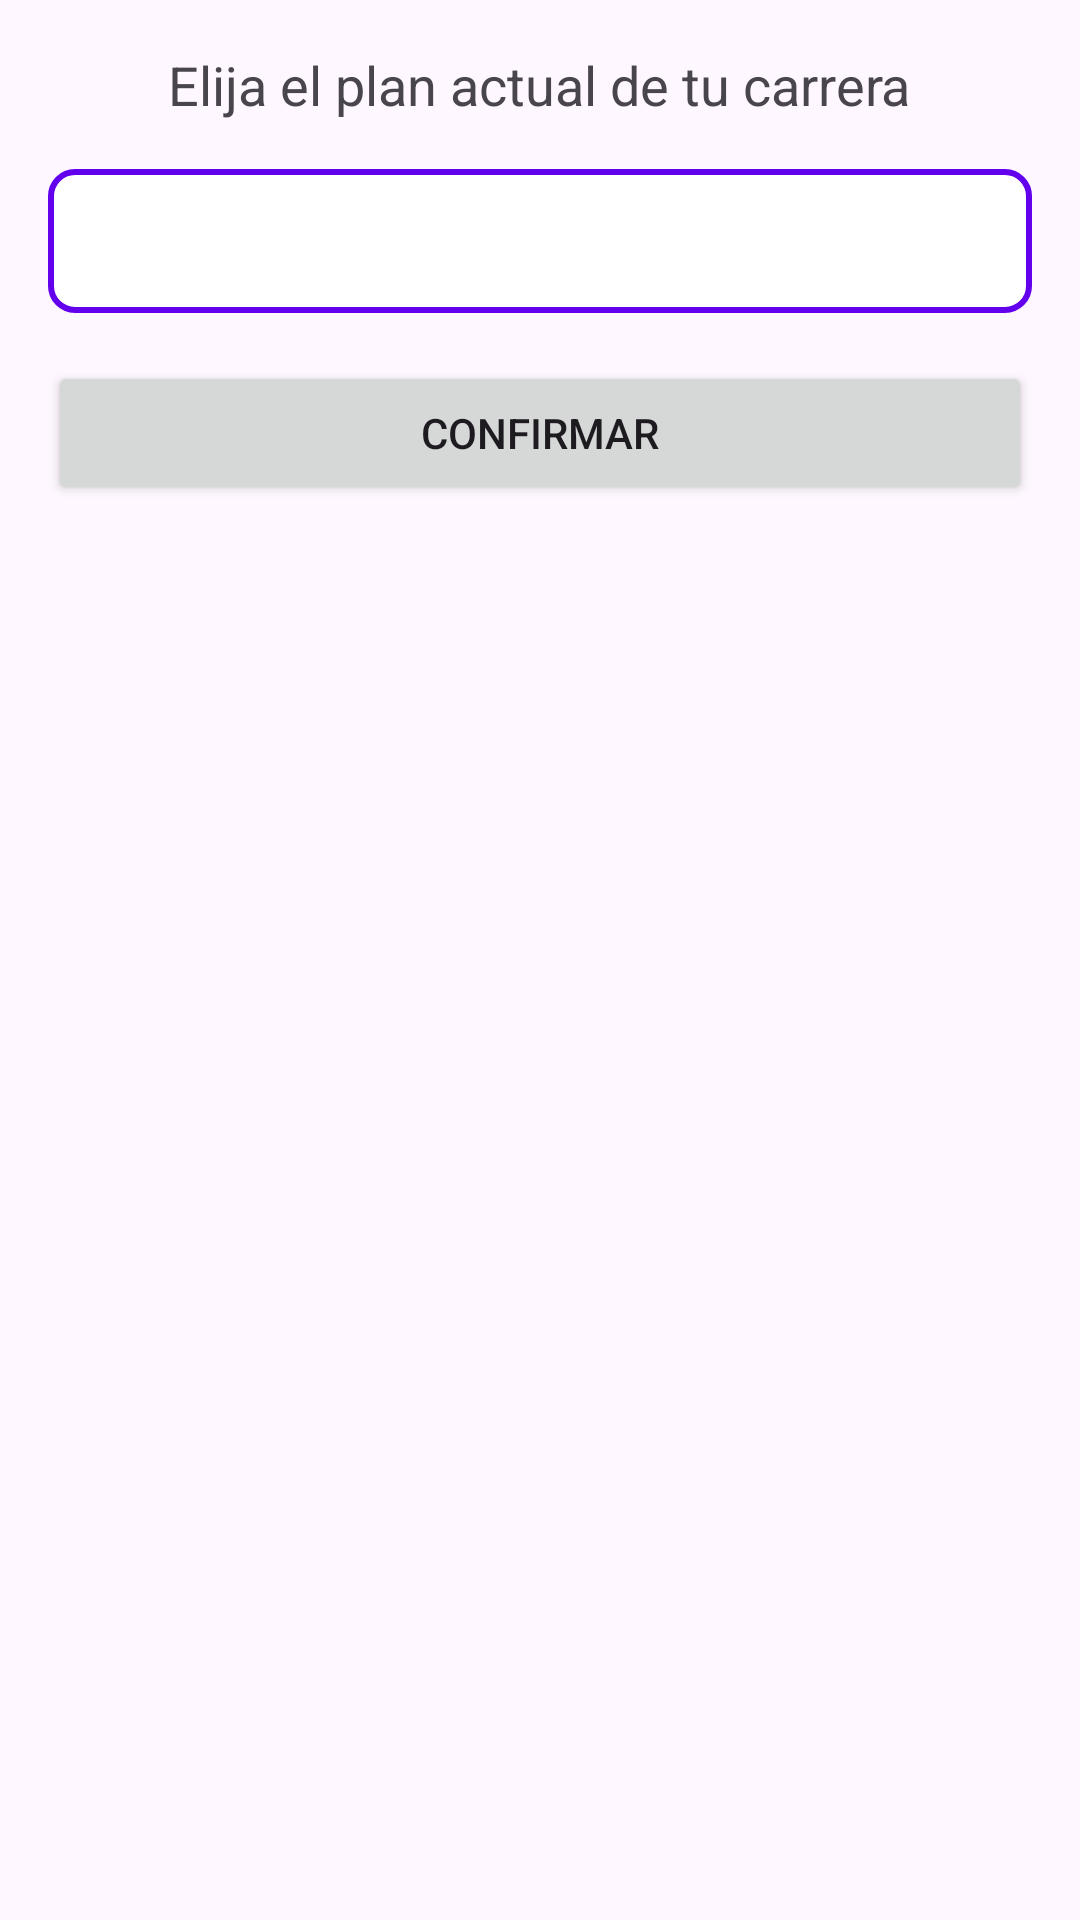

Produce the Android XML layout that renders to this screen, including the resource entries it uses.
<!-- AndroidManifest.xml: activity theme Theme.AgendaUnsada2 -->
<!-- res/layout/activity_carrer_plan.xml -->
<LinearLayout xmlns:android="http://schemas.android.com/apk/res/android"
    android:layout_width="match_parent"
    android:layout_height="match_parent"
    android:orientation="vertical"
    android:padding="16dp">

    
    <TextView
        android:id="@+id/titleTextView"
        android:layout_width="wrap_content"
        android:layout_height="wrap_content"
        android:layout_gravity="center_horizontal"
        android:text="Elija el plan actual de tu carrera"
        android:textSize="18sp"
        android:layout_marginBottom="16dp" />

    
    <Spinner
        android:id="@+id/carrerPlanSpinner"
        android:layout_width="match_parent"
        android:layout_height="48dp"
        android:padding="8dp"
        android:background="@drawable/spinner_background"
        android:layout_marginBottom="16dp" />

    
    <Button
        android:id="@+id/confirmButton"
        android:layout_width="match_parent"
        android:layout_height="wrap_content"
        android:text="Confirmar"
        android:layout_marginBottom="16dp" />

    
    <ProgressBar
        android:id="@+id/progressBar"
        android:layout_width="wrap_content"
        android:layout_height="wrap_content"
        android:layout_gravity="center_horizontal"
        android:visibility="gone" />

</LinearLayout>
<!-- resources referenced by this layout -->
<resources>
  <!-- drawable spinner_background (drawable) -->
  <?xml version="1.0" encoding="utf-8"?>
  <shape xmlns:android="http://schemas.android.com/apk/res/android">
      <solid android:color="@android:color/white" />
      <stroke android:width="2dp" android:color="@color/primaryColor" />
      <corners android:radius="8dp" />
  </shape>
  <style name="Theme.AgendaUnsada2" parent="Base.Theme.AgendaUnsada2" />
  <color name="primaryColor">#6200EE</color>
  <style name="Base.Theme.AgendaUnsada2" parent="Theme.Material3.DayNight.NoActionBar">
          
          
      </style>
</resources>
